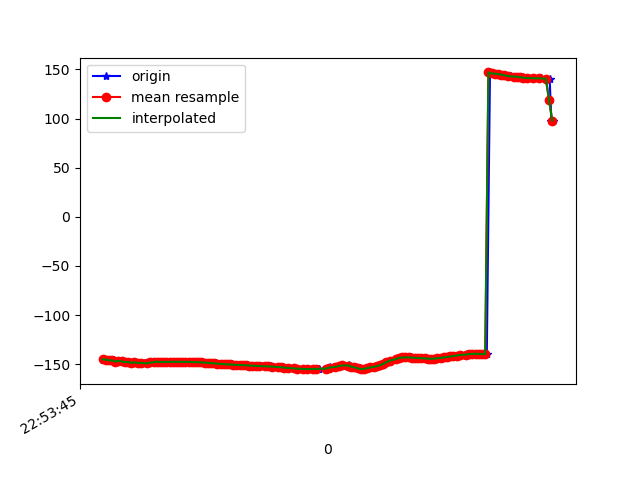

The table this chart was drawn from, first rows:
1617836025565, 531669115653967, -145.31401, 24.662127, -30.322796
1617836025570, 531669134884737, -144.7, 25.05, -30.87
1617836025592, 531669154115507, -145.3, 24.99, -30.15
1617836025611, 531669173346277, -146.1, 26.03, -30.24
1617836025630, 531669192577047, -146.1, 25.78, -29.87
1617836025647, 531669211807817, -147.3, 25.96, -29.14
1617836025667, 531669231038587, -146.6, 25.78, -29.49
1617836025687, 531669250269357, -147.1, 25.55, -28.84
1617836025706, 531669269500127, -147.9, 26.58, -28.8
1617836025725, 531669288730897, -147.7, 26.23, -28.57
1617836025742, 531669307961667, -148.6, 26.24, -28.03
1617836025763, 531669327192437, -148.1, 26.08, -28.55
1617836025780, 531669346423207, -148.7, 25.92, -27.86
1617836025801, 531669365782652, -148.8, 26.89, -28.57
1617836025818, 531669385013422, -148.5, 26.73, -28.85
1617836025842, 531669404244192, -149.1, 26.79, -28.16
1617836025865, 531669423474962, -148.2, 27.28, -29.45
1617836025880, 531669442705732, -147.8, 27.26, -29.7
1617836025898, 531669461936502, -148.3, 27.6, -28.93
1617836025916, 531669481167272, -147.4, 27.94, -29.5
1617836025935, 531669500398042, -147.8, 27.97, -29.23
1617836025951, 531669519628812, -147.8, 27.81, -29.24
1617836025969, 531669538859582, -147.7, 27.7, -29.26
1617836025991, 531669558090352, -147.6, 27.68, -29.28
1617836026008, 531669577321122, -147.6, 27.72, -29.22
1617836026030, 531669596551892, -147.6, 27.74, -29.11
1617836026047, 531669615782662, -147.6, 27.74, -28.98
1617836026066, 531669635013432, -147.6, 27.7, -28.84
1617836026085, 531669654244202, -147.6, 27.58, -28.69
1617836026107, 531669673474972, -147.7, 27.38, -28.54
1617836026122, 531669692705742, -147.8, 27.12, -28.42
1617836026142, 531669711936512, -147.9, 26.85, -28.3
1617836026174, 531669731167282, -148, 26.57, -28.18
1617836026190, 531669750398052, -148.1, 26.31, -28.06
1617836026207, 531669769628822, -148.3, 26.07, -27.87
1617836026228, 531669788859592, -148.6, 25.87, -27.62
1617836026251, 531669808090362, -148.9, 25.78, -27.32
1617836026274, 531669827321132, -149.1, 25.8, -27.01
1617836026286, 531669846551902, -149.4, 25.87, -26.7
1617836026308, 531669865782672, -149.6, 25.93, -26.41
1617836026318, 531669885013442, -149.8, 25.96, -26.1
1617836026332, 531669904244212, -150, 25.96, -25.82
1617836026355, 531669923474982, -150.1, 25.97, -25.53
1617836026374, 531669942705752, -150.3, 26.02, -25.26
1617836026393, 531669961936522, -150.4, 26.11, -25
1617836026412, 531669981167292, -150.5, 26.21, -24.72
1617836026426, 531670000398062, -150.7, 26.31, -24.42
1617836026446, 531670019628832, -150.9, 26.42, -24.11
1617836026468, 531670038859602, -151.2, 26.55, -23.78
1617836026485, 531670058090372, -151.4, 26.68, -23.47
1617836026504, 531670077321142, -151.6, 26.79, -23.18
1617836026523, 531670096551912, -151.7, 26.88, -22.94
1617836026545, 531670115782682, -151.9, 26.9, -22.73
1617836026559, 531670135013452, -152, 26.85, -22.56
1617836026580, 531670154244222, -152.1, 26.72, -22.42
1617836026599, 531670173474992, -152.2, 26.55, -22.28
1617836026618, 531670192705762, -152.3, 26.4, -22.13
1617836026636, 531670211936532, -152.4, 26.32, -21.94
1617836026660, 531670231167302, -152.7, 26.22, -21.73
1617836026674, 531670250398072, -152.8, 26.07, -21.56
1617836026693, 531670269628842, -153.1, 25.92, -21.33
... 88 more rows
